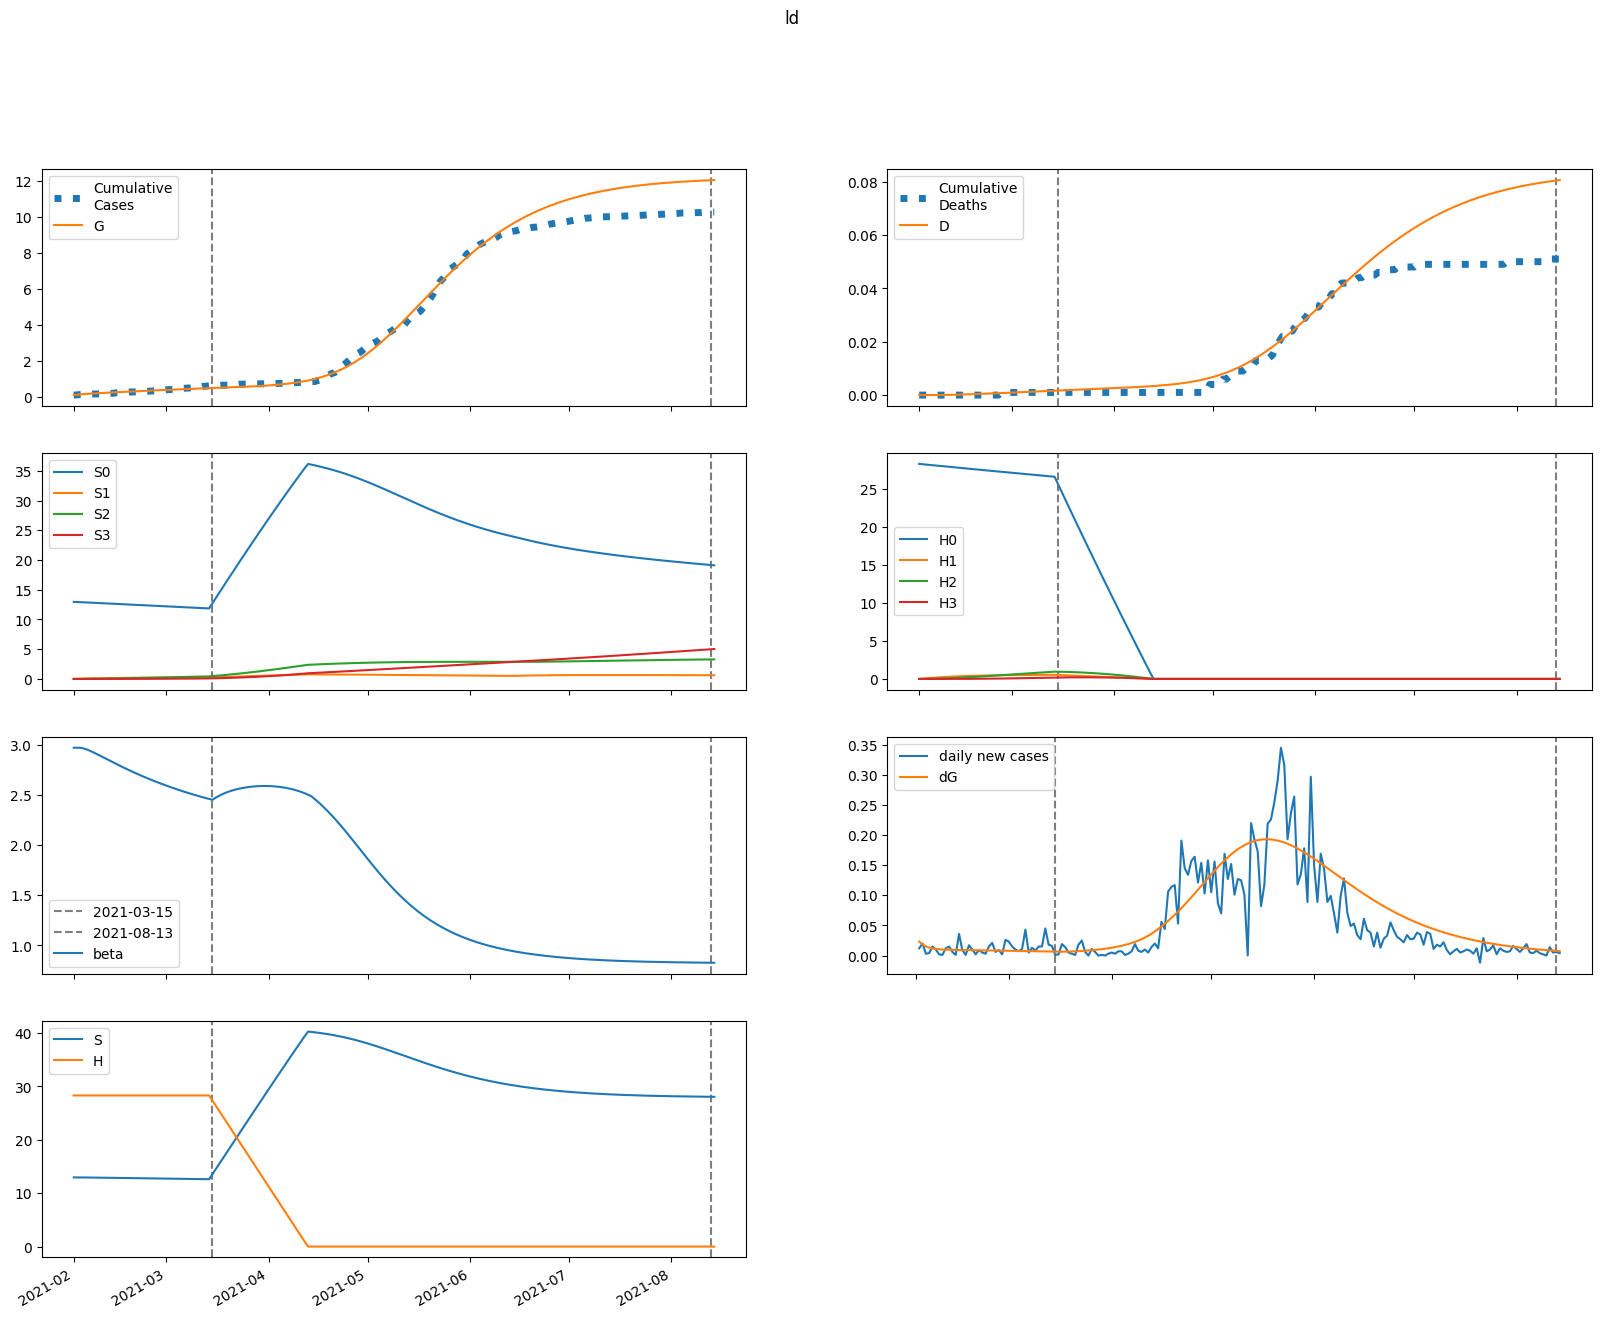

Data behind this chart, as committed beside it:
series, 2021-02-01, 2021-02-02, 2021-02-03, 2021-02-04, 2021-02-05, 2021-02-06, 2021-02-07, 2021-02-08, 2021-02-09, 2021-02-10, 2021-02-11, 2021-02-12, 2021-02-13, 2021-02-14, 2021-02-15, 2021-02-16, 2021-02-17, 2021-02-18, 2021-02-19, 2021-02-20, 2021-02-21, 2021-02-22, 2021-02-23
S, 12960, 12960, 12957, 12951, 12943, 12935, 12926, 12916, 12906, 12896, 12887, 12877, 12867, 12857, 12847, 12837, 12828, 12818, 12808, 12799, 12790, 12780, 12771
E, 124.5, 98.74, 81.92, 70.95, 63.78, 59.07, 55.96, 53.89, 52.47, 51.47, 50.75, 50.18, 49.72, 49.31, 48.93, 48.56, 48.2, 47.82, 47.43, 47.03, 46.62, 46.18, 45.73
I, 0.0, 23.2, 38.35, 48.25, 54.72, 58.94, 61.7, 63.5, 64.65, 65.38, 65.82, 66.07, 66.17, 66.18, 66.1, 65.97, 65.79, 65.56, 65.3, 65, 64.67, 64.3, 63.91
A, 0.0, 2.579, 4.364, 5.622, 6.525, 7.189, 7.688, 8.073, 8.376, 8.619, 8.818, 8.981, 9.116, 9.228, 9.32, 9.395, 9.454, 9.501, 9.534, 9.557, 9.569, 9.571, 9.563
IH, 0.0, 0.0, 1.439, 3.697, 6.381, 9.24, 12.12, 14.93, 17.62, 20.16, 22.52, 24.72, 26.75, 28.61, 30.32, 31.88, 33.3, 34.59, 35.76, 36.82, 37.76, 38.61, 39.37
IN, 0.0, 0.0, 1.808, 4.756, 8.409, 12.49, 16.8, 21.23, 25.71, 30.18, 34.6, 38.96, 43.24, 47.44, 51.54, 55.54, 59.45, 63.25, 66.96, 70.56, 74.05, 77.45, 80.74
D, 0.01, 0.01, 0.01, 0.01188, 0.01672, 0.02506, 0.03715, 0.053, 0.07253, 0.09558, 0.1219, 0.1514, 0.1837, 0.2187, 0.2561, 0.2958, 0.3375, 0.381, 0.4263, 0.473, 0.5212, 0.5706, 0.6211
R, 0.0, 0.0, 0.2597, 0.8579, 1.834, 3.204, 4.967, 7.114, 9.63, 12.5, 15.7, 19.21, 23.02, 27.1, 31.44, 36.03, 40.84, 45.85, 51.07, 56.46, 62.03, 67.75, 73.62
G, 87.0, 110.2, 128.6, 143.9, 157.1, 169, 180, 190.4, 200.4, 210.2, 219.8, 229.3, 238.6, 247.9, 257.1, 266.2, 275.2, 284.2, 293.1, 302, 310.7, 319.4, 328
H, 28310, 28310, 28310, 28310, 28310, 28310, 28310, 28310, 28310, 28310, 28310, 28310, 28310, 28310, 28310, 28310, 28310, 28310, 28310, 28310, 28310, 28310, 28310
S0, 12960, 12941, 12918, 12893, 12866, 12838, 12810, 12781, 12752, 12723, 12694, 12666, 12637, 12608, 12580, 12551, 12523, 12495, 12467, 12439, 12411, 12383, 12356
E0, 124.5, 98.74, 81.92, 70.93, 63.73, 58.99, 55.83, 53.71, 52.24, 51.19, 50.41, 49.79, 49.28, 48.82, 48.39, 47.98, 47.57, 47.15, 46.73, 46.29, 45.84, 45.38, 44.9
I0, 0.0, 23.2, 38.35, 48.25, 54.71, 58.93, 61.68, 63.45, 64.58, 65.27, 65.68, 65.88, 65.94, 65.89, 65.77, 65.58, 65.34, 65.06, 64.75, 64.39, 64.01, 63.59, 63.15
A0, 0.0, 2.579, 4.364, 5.621, 6.524, 7.187, 7.685, 8.068, 8.368, 8.607, 8.8, 8.958, 9.087, 9.193, 9.278, 9.346, 9.399, 9.438, 9.464, 9.479, 9.483, 9.478, 9.463
IH0, 0.0, 0.0, 1.439, 3.697, 6.38, 9.24, 12.12, 14.93, 17.62, 20.15, 22.51, 24.7, 26.71, 28.57, 30.26, 31.8, 33.21, 34.48, 35.63, 36.66, 37.58, 38.41, 39.13
IN0, 0.0, 0.0, 1.808, 4.756, 8.409, 12.49, 16.8, 21.23, 25.7, 30.16, 34.58, 38.93, 43.19, 47.37, 51.45, 55.43, 59.31, 63.09, 66.75, 70.32, 73.77, 77.12, 80.36
D0, 0.01, 0.01, 0.01, 0.01188, 0.01672, 0.02506, 0.03715, 0.053, 0.07253, 0.09556, 0.1219, 0.1513, 0.1836, 0.2186, 0.2559, 0.2955, 0.3371, 0.3805, 0.4256, 0.4722, 0.5202, 0.5693, 0.6196
R0, 0.0, 0.0, 0.2597, 0.8579, 1.834, 3.204, 4.967, 7.113, 9.628, 12.49, 15.69, 19.2, 23, 27.08, 31.41, 35.99, 40.78, 45.78, 50.98, 56.35, 61.89, 67.58, 73.42
G0, 87.0, 110.2, 128.6, 143.9, 157.1, 169, 179.9, 190.3, 200.4, 210.1, 219.6, 229, 238.3, 247.5, 256.6, 265.6, 274.5, 283.4, 292.2, 300.9, 309.5, 318.1, 326.5
H0, 28310, 28267, 28225, 28183, 28140, 28098, 28056, 28014, 27972, 27930, 27888, 27846, 27804, 27763, 27721, 27679, 27638, 27596, 27555, 27514, 27472, 27431, 27390
S1, 0.0, 19.44, 37.45, 54.13, 69.56, 83.84, 97.04, 109.2, 120.5, 130.9, 140.6, 149.4, 157.6, 165.2, 172.2, 178.6, 184.6, 190, 195, 199.7, 203.9, 207.8, 211.4
E1, 0.0, 0.0, 0.005434, 0.02162, 0.04857, 0.08421, 0.1259, 0.1713, 0.2183, 0.2654, 0.3115, 0.3557, 0.3977, 0.4369, 0.4733, 0.5068, 0.5374, 0.5652, 0.5902, 0.6125, 0.6323, 0.6497, 0.6648
I1, 0.0, 0.0, 0.0, 0.001012, 0.004898, 0.01326, 0.0271, 0.04677, 0.07215, 0.1027, 0.1378, 0.1766, 0.2181, 0.2617, 0.3065, 0.3518, 0.397, 0.4416, 0.4851, 0.5272, 0.5675, 0.6059, 0.6422
A1, 0.0, 0.0, 0.0, 0.0001125, 0.0005489, 0.001499, 0.003093, 0.005389, 0.008395, 0.01207, 0.01635, 0.02116, 0.0264, 0.03197, 0.0378, 0.0438, 0.04988, 0.05599, 0.06206, 0.06803, 0.07387, 0.07953, 0.08497
IH1, 0.0, 0.0, 0.0, 0.0, 6.27985750441243e-05, 0.0003614, 0.001154, 0.002738, 0.005409, 0.009431, 0.01501, 0.0223, 0.03139, 0.04229, 0.05498, 0.06939, 0.08539, 0.1029, 0.1216, 0.1415, 0.1624, 0.184, 0.2062
IN1, 0.0, 0.0, 0.0, 0.0, 7.888151862881887e-05, 0.0004588, 0.001482, 0.00356, 0.007125, 0.01259, 0.02031, 0.0306, 0.04367, 0.0597, 0.07876, 0.1009, 0.1261, 0.1542, 0.1852, 0.2189, 0.2551, 0.2936, 0.3343
D1, 0.0, 0.0, 0.0, 0.0, 0.0, 8.212911083849649e-08, 5.547200125726231e-07, 2.063528225193835e-06, 5.6440156742315614e-06, 1.2718586537967058e-05, 2.505304691701238e-05, 4.46878484814877e-05, 7.385731264343528e-05, 0.0001149, 0.0001702, 0.0002421, 0.0003329, 0.0004445, 0.0005791, 0.0007382, 0.0009233, 0.001136, 0.001376
R1, 0.0, 0.0, 0.0, 0.0, 1.1331898187334538e-05, 7.353015536182945e-05, 0.0002645, 0.0007039, 0.001551, 0.003001, 0.005274, 0.008609, 0.01326, 0.01947, 0.02751, 0.0376, 0.04997, 0.06483, 0.08238, 0.1028, 0.1261, 0.1526, 0.1823
G1, 0.0, 0.0, 0.0, 0.001012, 0.00504, 0.01409, 0.02978, 0.05325, 0.08517, 0.1258, 0.1753, 0.2333, 0.2996, 0.3737, 0.4551, 0.5433, 0.6378, 0.7379, 0.8432, 0.9532, 1.067, 1.185, 1.306
H1, 0.0, 42.46, 81.83, 118.3, 152.1, 183.5, 212.5, 239.4, 264.4, 287.4, 308.8, 328.6, 346.9, 363.8, 379.5, 393.9, 407.3, 419.7, 431.1, 441.6, 451.4, 460.3, 468.6
S2, 0.0, 0.0, 1.388, 4.045, 7.861, 12.73, 18.56, 25.26, 32.75, 40.95, 49.8, 59.23, 69.17, 79.58, 90.41, 101.6, 113.1, 124.9, 136.9, 149.2, 161.6, 174.2, 186.9
E2, 0.0, 0.0, 0.0, 0.0002245, 0.001, 0.0026, 0.005207, 0.008912, 0.01374, 0.01968, 0.02666, 0.03463, 0.04349, 0.05315, 0.06354, 0.07455, 0.08609, 0.09809, 0.1105, 0.1231, 0.136, 0.149, 0.162
I2, 0.0, 0.0, 0.0, 0.0, 4.1834239277966e-05, 0.0002223, 0.0006758, 0.001551, 0.002995, 0.005136, 0.008084, 0.01192, 0.0167, 0.02247, 0.02923, 0.03698, 0.04569, 0.05534, 0.06587, 0.07724, 0.08937, 0.1022, 0.1156
A2, 0.0, 0.0, 0.0, 0.0, 4.649968394419044e-06, 2.489433452815871e-05, 7.624510575890197e-05, 0.0001764, 0.0003432, 0.0005933, 0.000941, 0.001398, 0.001975, 0.002677, 0.003508, 0.004471, 0.005564, 0.006787, 0.008135, 0.009604, 0.01119, 0.01288, 0.01466
IH2, 0.0, 0.0, 0.0, 0.0, 0.0, 2.594762097362822e-06, 1.616707991589388e-05, 5.672638009126134e-05, 0.0001482, 0.0003215, 0.0006132, 0.001063, 0.001714, 0.002606, 0.003781, 0.005278, 0.007129, 0.009366, 0.01201, 0.01509, 0.01862, 0.0226, 0.02705
IN2, 0.0, 0.0, 0.0, 0.0, 0.0, 3.2592901125011936e-06, 2.0508110903897937e-05, 7.270010412378008e-05, 0.0001919, 0.000421, 0.0008118, 0.001424, 0.002321, 0.003571, 0.005242, 0.007403, 0.01012, 0.01345, 0.01747, 0.02221, 0.02773, 0.03408, 0.04129
D2, 0.0, 0.0, 0.0, 0.0, 0.0, 0.0, 3.393476742809945e-09, 2.4537075899547697e-08, 9.872486049033496e-08, 2.9253673842914646e-07, 7.130420553961691e-07, 1.5149694773082592e-06, 2.905471301108884e-06, 5.146465369891331e-06, 8.554750700164442e-06, 1.3500201441034505e-05, 2.0402383373700596e-05, 2.9725935149815966e-05, 4.19750317567395e-05, 5.7687212402345487e-05, 7.74268163954388e-05, 0.0001018, 0.0001313
R2, 0.0, 0.0, 0.0, 0.0, 0.0, 4.6822049524229207e-07, 3.2612460585782213e-06, 1.2727118603683976e-05, 3.6781161308637704e-05, 8.782209879377065e-05, 0.0001834, 0.0003468, 0.0006069, 0.0009985, 0.001562, 0.002344, 0.003393, 0.004766, 0.006521, 0.008718, 0.01142, 0.0147, 0.01862
G2, 0.0, 0.0, 0.0, 0.0, 4.1834239277966e-05, 0.0002282, 0.0007127, 0.001683, 0.003343, 0.005904, 0.00957, 0.01454, 0.02099, 0.02909, 0.039, 0.05083, 0.06472, 0.08077, 0.09904, 0.1196, 0.1426, 0.1679, 0.1957
H2, 0.0, 0.0, 3.033, 8.842, 17.19, 27.85, 40.63, 55.32, 71.77, 89.8, 109.3, 130, 151.9, 174.9, 198.8, 223.5, 249, 275.1, 301.8, 329, 356.7, 384.7, 413
S3, 0.0, 0.0, 0.0, 0.01652, 0.06467, 0.1582, 0.3097, 0.5306, 0.8311, 1.221, 1.708, 2.3, 3.005, 3.828, 4.774, 5.85, 7.058, 8.403, 9.888, 11.52, 13.29, 15.21, 17.28
E3, 0.0, 0.0, 0.0, 0.0, 1.91869896357734e-06, 1.0018824633594128e-05, 3.027611934343111e-05, 6.961955462449099e-05, 0.0001353, 0.0002346, 0.0003744, 0.0005612, 0.0008007, 0.001098, 0.001459, 0.001886, 0.002383, 0.002953, 0.003598, 0.004318, 0.005116, 0.00599, 0.006941
I3, 0.0, 0.0, 0.0, 0.0, 0.0, 3.575058436605788e-07, 2.174258192371189e-06, 7.511269664799651e-06, 1.943220216784439e-05, 4.192845686579885e-05, 7.977865542364595e-05, 0.0001384, 0.0002236, 0.0003415, 0.0004984, 0.0007005, 0.0009539, 0.001264, 0.001638, 0.002079, 0.002593, 0.003183, 0.003854
A3, 0.0, 0.0, 0.0, 0.0, 0.0, 3.9737566704538714e-08, 2.4323296606955776e-07, 8.45780165995327e-07, 2.2024843521707234e-06, 4.783466563373927e-06, 9.161093479816896e-06, 1.599320615375354e-05, 2.600487195388687e-05, 3.99701081233078e-05, 5.8694342749223986e-05, 8.299798928670347e-05, 0.0001137, 0.0001516, 0.0001975, 0.0002521, 0.0003162, 0.0003903, 0.000475
IH3, 0.0, 0.0, 0.0, 0.0, 0.0, 0.0, 2.2174243603487154e-08, 1.551750460183341e-07, 6.080635686803979e-07, 1.7624140562887658e-06, 4.21540776421374e-06, 8.81060187017389e-06, 1.6655675082165484e-05, 2.9127936080888846e-05, 4.786908297405322e-05, 7.477093820622014e-05, 0.000112, 0.0001617, 0.0002266, 0.0003092, 0.0004123, 0.0005385, 0.0006909
IN3, 0.0, 0.0, 0.0, 0.0, 0.0, 0.0, 2.7853148079545416e-08, 1.9663007634963905e-07, 7.774624226290929e-07, 2.2741477345265865e-06, 5.490260904364552e-06, 1.1583827041591511e-05, 2.210765830435485e-05, 3.903529049131019e-05, 6.477342116109115e-05, 0.0001022, 0.0001545, 0.0002253, 0.0003189, 0.0004394, 0.0005916, 0.0007804, 0.001011
D3, 0.0, 0.0, 0.0, 0.0, 0.0, 0.0, 0.0, 2.899987634100008e-11, 2.319406046115689e-10, 1.0271771238146697e-09, 3.3320940629420524e-09, 8.845080484263114e-09, 2.0367744765115767e-08, 4.215033750630474e-08, 8.02443784810098e-08, 1.4284842990336837e-07, 2.406352135544664e-07, 3.8705051353490175e-07, 5.985763945385977e-07, 8.949531467500544e-07, 1.2993560366916293e-06, 1.838524410127296e-06, 2.542841974460818e-06
R3, 0.0, 0.0, 0.0, 0.0, 0.0, 0.0, 4.001305295849718e-09, 3.09401694457764e-08, 1.3326628441528924e-07, 4.224455485299582e-07, 1.0999331137702507e-06, 2.4919043598886698e-06, 5.086048436965693e-06, 9.568883472642578e-06, 1.6862261773697563e-05, 2.8157953191085448e-05, 4.494940452634022e-05, 6.905996448230105e-05, 0.0001027, 0.0001483, 0.000209, 0.0002879, 0.000389
G3, 0.0, 0.0, 0.0, 0.0, 0.0, 3.575058436605788e-07, 2.224285584054222e-06, 7.86555072992212e-06, 2.0837568792045365e-05, 4.60530584517578e-05, 8.977049350793168e-05, 0.0001595, 0.0002641, 0.0004133, 0.000618, 0.0008898, 0.001241, 0.001685, 0.002236, 0.002906, 0.00371, 0.004664, 0.00578
H3, 0.0, 0.0, 0.0, 0.03611, 0.1414, 0.346, 0.6776, 1.161, 1.82, 2.674, 3.743, 5.044, 6.592, 8.4, 10.48, 12.85, 15.51, 18.47, 21.75, 25.34, 29.26, 33.51, 38.09
beta, 2.971, 2.971, 2.971, 2.964, 2.953, 2.939, 2.924, 2.908, 2.891, 2.874, 2.857, 2.84, 2.823, 2.807, 2.79, 2.774, 2.759, 2.743, 2.728, 2.713, 2.699, 2.685, 2.671
